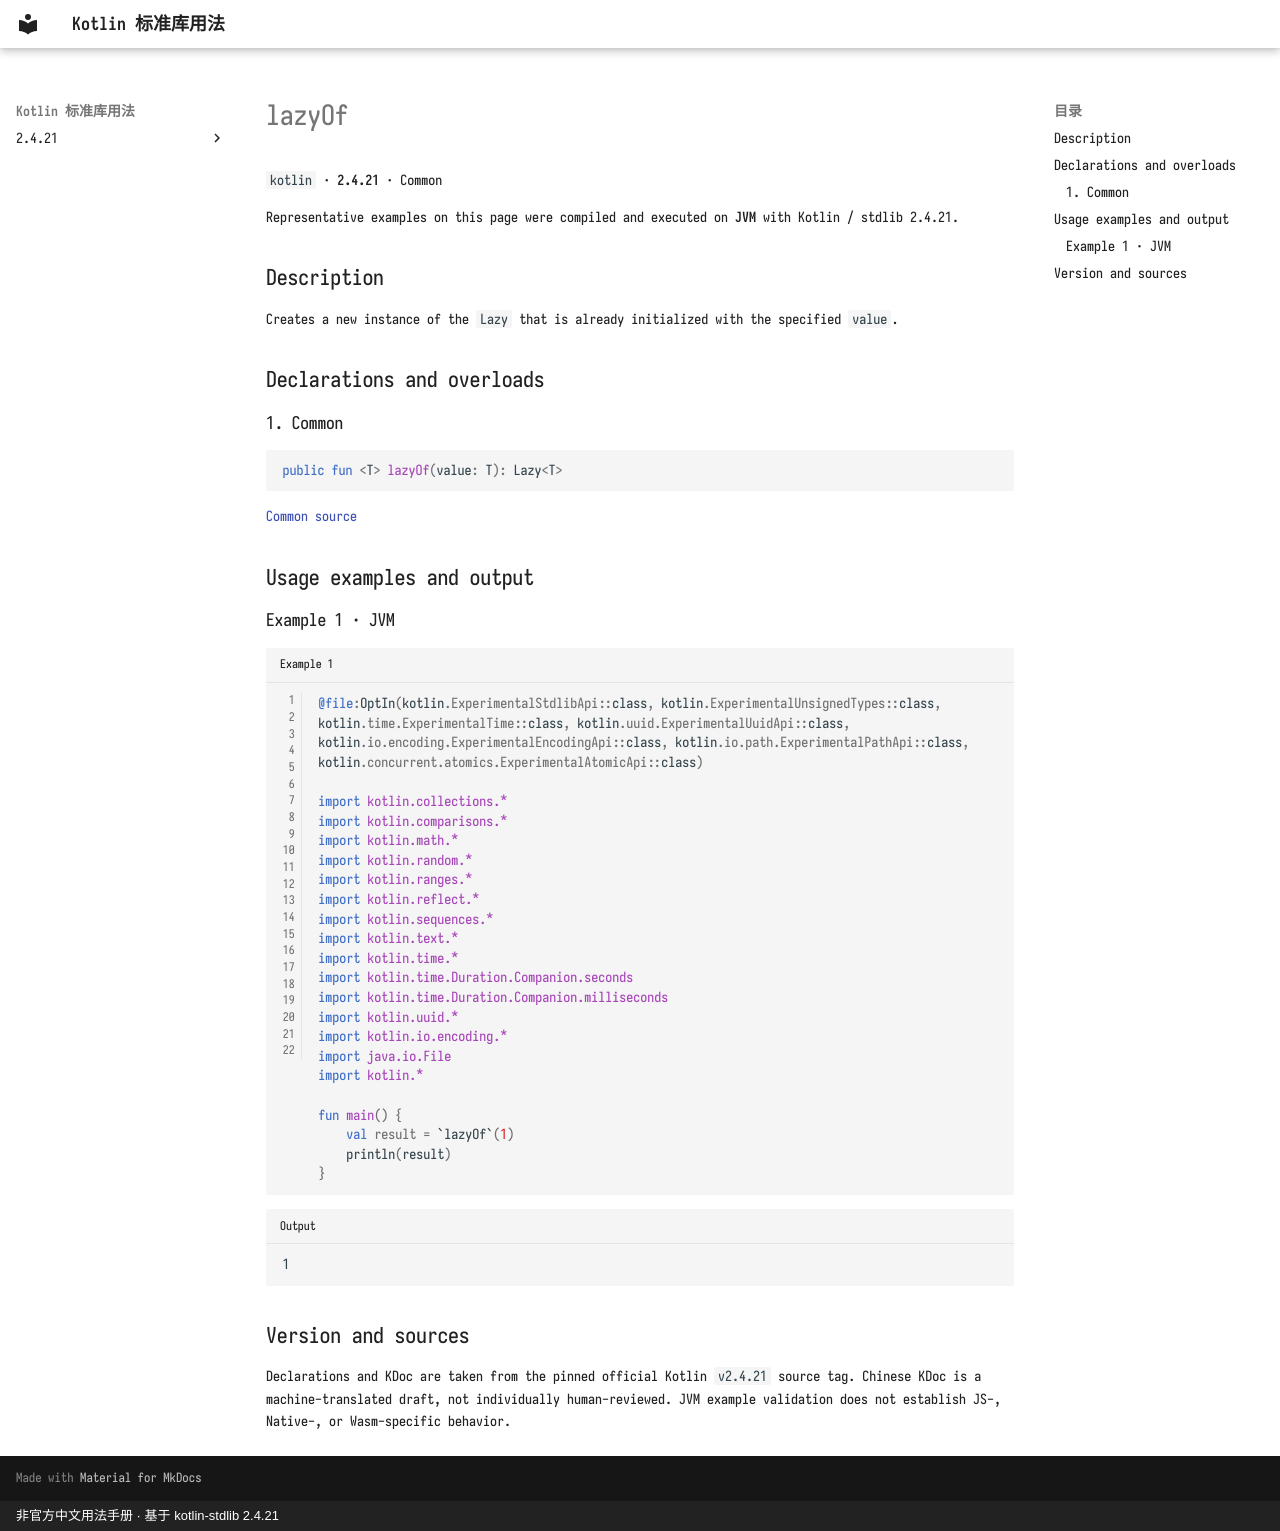

repository: oooooooko/kotlin-stdlib-docs · page: en/api/kotlin/lazyof--0532ba35/index.html · generator: mkdocs · copyright: 非官方中文用法手册 · 基于 kotlin-stdlib 2.4.21

# lazyOf

`kotlin` · **2.4.21** · Common

Representative examples on this page were compiled and executed on **JVM** with Kotlin / stdlib 2.4.21.

## Description

Creates a new instance of the `Lazy` that is already initialized with the specified `value`.

## Declarations and overloads

### 1. Common

```kotlin
public fun <T> lazyOf(value: T): Lazy<T>
```

[Common source](https://github.com/JetBrains/kotlin/blob/v2.4.21/libraries/stdlib/src/kotlin/util/Lazy.kt#L38)

## Usage examples and output

### Example 1 · JVM

```kotlin title="Example 1" linenums="1"
@file:OptIn(kotlin.ExperimentalStdlibApi::class, kotlin.ExperimentalUnsignedTypes::class, kotlin.time.ExperimentalTime::class, kotlin.uuid.ExperimentalUuidApi::class, kotlin.io.encoding.ExperimentalEncodingApi::class, kotlin.io.path.ExperimentalPathApi::class, kotlin.concurrent.atomics.ExperimentalAtomicApi::class)

import kotlin.collections.*
import kotlin.comparisons.*
import kotlin.math.*
import kotlin.random.*
import kotlin.ranges.*
import kotlin.reflect.*
import kotlin.sequences.*
import kotlin.text.*
import kotlin.time.*
import kotlin.time.Duration.Companion.seconds
import kotlin.time.Duration.Companion.milliseconds
import kotlin.uuid.*
import kotlin.io.encoding.*
import java.io.File
import kotlin.*

fun main() {
    val result = `lazyOf`(1)
    println(result)
}
```

```text title="Output"
1
```

## Version and sources

Declarations and KDoc are taken from the pinned official Kotlin `v2.4.21` source tag. Chinese KDoc is a machine-translated draft, not individually human-reviewed. JVM example validation does not establish JS-, Native-, or Wasm-specific behavior.
